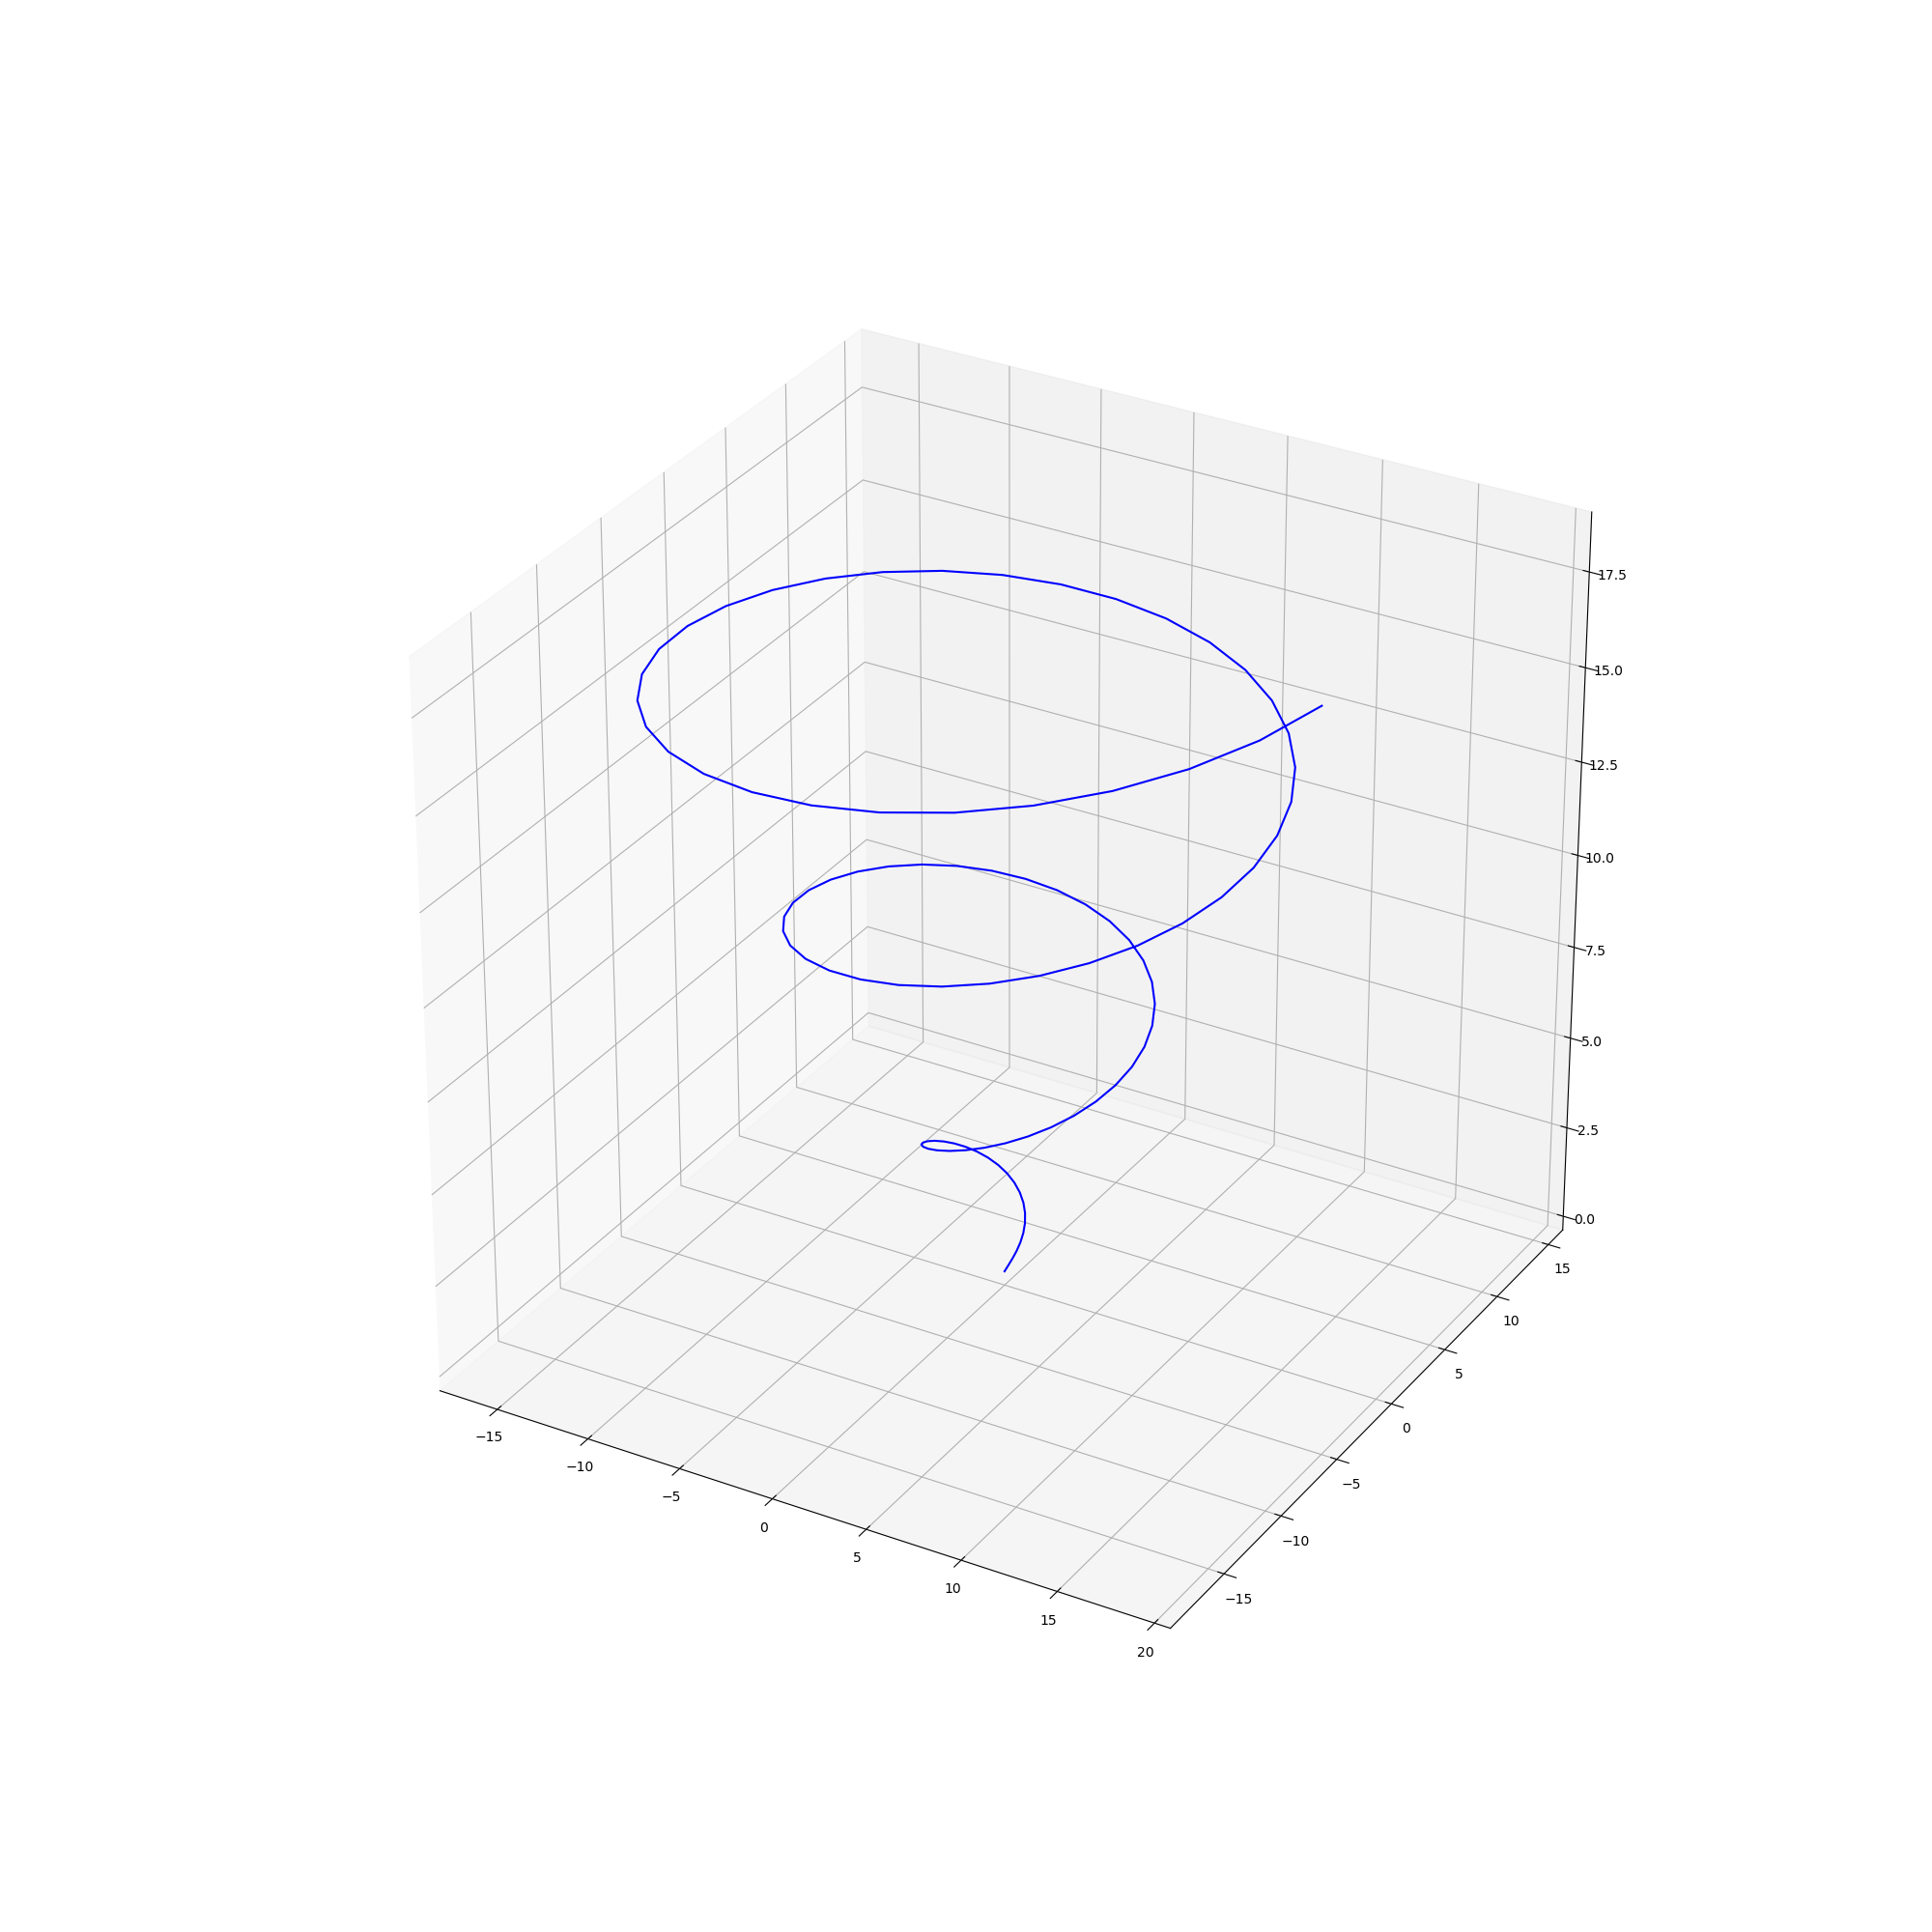

The table this chart was drawn from, first rows:
0.0, 0.0, 0.0
0.1852, 0.03532, 0.1885
0.3505, 0.1388, 0.377
0.4775, 0.303, 0.5655
0.5496, 0.5161, 0.754
0.554, 0.7625, 0.9425
0.4815, 1.023, 1.131
0.3281, 1.278, 1.319
0.09469, 1.505, 1.508
-0.2126, 1.683, 1.696
-0.5825, 1.793, 1.885
-0.9989, 1.817, 2.073
-1.442, 1.743, 2.262
-1.888, 1.562, 2.45
-2.313, 1.271, 2.639
-2.689, 0.8737, 2.827
-2.992, 0.378, 3.016
-3.198, -0.2012, 3.204
-3.286, -0.8438, 3.393
-3.241, -1.525, 3.581
-3.05, -2.216, 3.77
-2.71, -2.886, 3.958
-2.222, -3.501, 4.147
-1.596, -4.031, 4.335
-0.8477, -4.444, 4.524
-8.656518121748053e-16, -4.712, 4.712
0.9183, -4.814, 4.901
1.874, -4.732, 5.089
2.828, -4.456, 5.278
3.742, -3.985, 5.466
4.575, -3.324, 5.655
5.287, -2.488, 5.843
5.842, -1.5, 6.032
6.208, -0.3906, 6.22
6.358, 0.8032, 6.409
6.274, 2.039, 6.597
5.946, 3.269, 6.786
5.374, 4.446, 6.974
4.566, 5.519, 7.163
3.542, 6.442, 7.351
2.33, 7.171, 7.54
0.9686, 7.667, 7.728
-0.4971, 7.901, 7.917
-2.016, 7.851, 8.105
-3.531, 7.504, 8.294
-4.986, 6.862, 8.482
-6.321, 5.936, 8.671
-7.48, 4.747, 8.859
-8.412, 3.331, 9.048
-9.073, 1.731, 9.236
-9.425, 3.4626072486992214e-15, 9.425
-9.443, -1.801, 9.613
-9.113, -3.608, 9.802
-8.435, -5.353, 9.99
-7.42, -6.968, 10.18
-6.094, -8.387, 10.37
-4.494, -9.551, 10.56
-2.672, -10.41, 10.74
-0.6865, -10.91, 10.93
1.394, -11.03, 11.12
3.495, -10.76, 11.31
... 39 more rows
